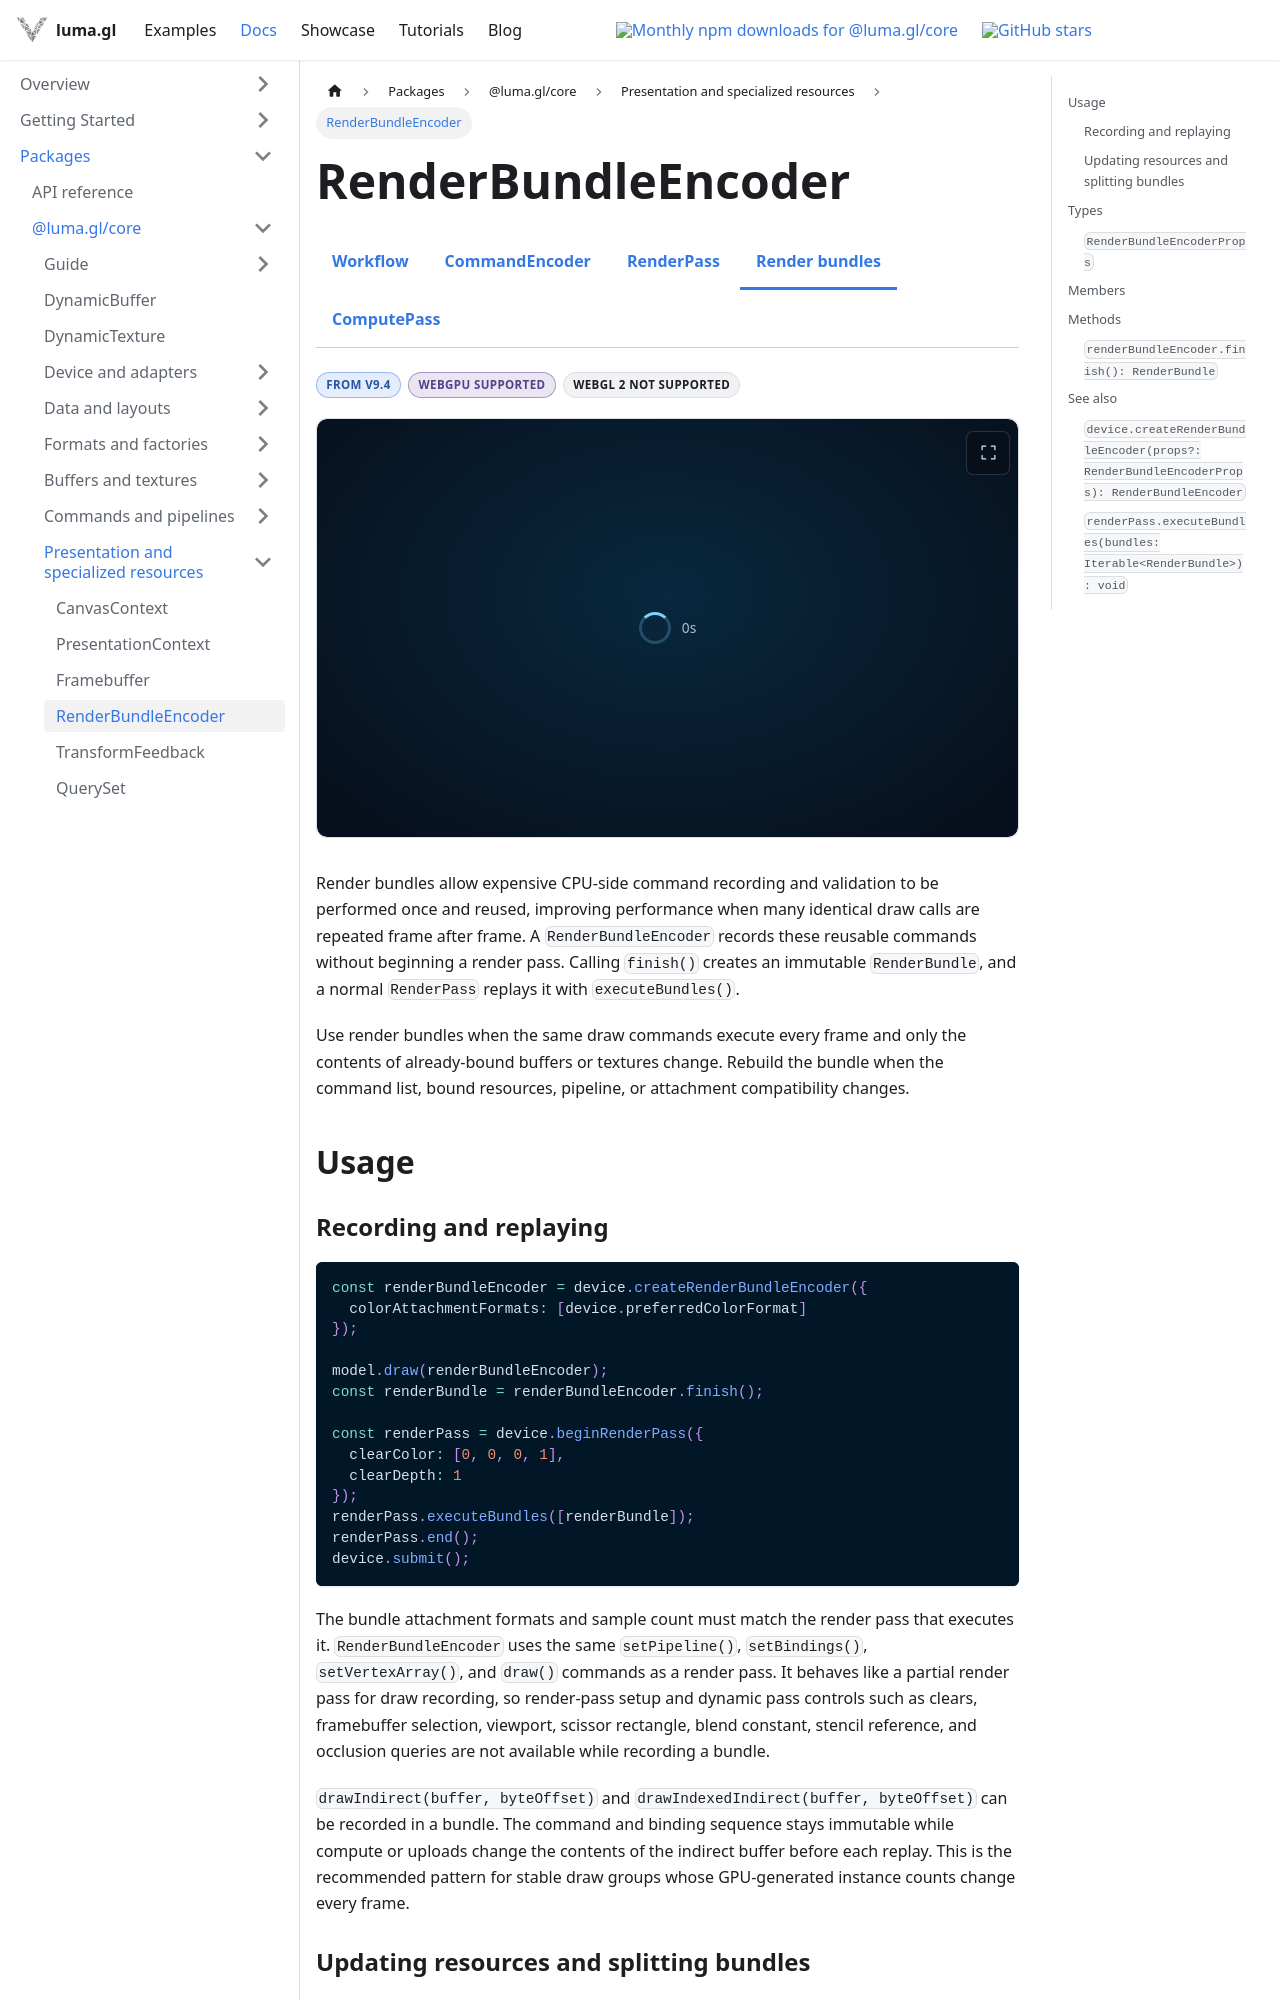

repository: visgl/luma.gl · page: next/docs/api-reference/core/resources/render-bundle-encoder.html · generator: docusaurus

import {DocumentationBadge, DocumentationBadges} from '@site/src/components/docs/documentation-badges';
import {CoreDocsTabs} from '@site/src/components/docs/core-docs-tabs';
import {RenderBundlesExample} from '@site/src/examples';

# RenderBundleEncoder

<CoreDocsTabs group="commands" active="render-bundle-encoder" />

<DocumentationBadges>
  <DocumentationBadge tone="version">From v9.4</DocumentationBadge>
  <DocumentationBadge tone="webgpu">WebGPU supported</DocumentationBadge>
  <DocumentationBadge tone="neutral">WebGL 2 not supported</DocumentationBadge>
</DocumentationBadges>

<RenderBundlesExample embedded />

Render bundles allow expensive CPU-side command recording and validation to be performed once and reused, improving performance when many identical draw calls are repeated frame after frame. A `RenderBundleEncoder` records these reusable commands without beginning a render pass. Calling `finish()` creates an immutable `RenderBundle`, and a normal `RenderPass` replays it with `executeBundles()`.

Use render bundles when the same draw commands execute every frame and only the contents of already-bound buffers or textures change. Rebuild the bundle when the command list, bound resources, pipeline, or attachment compatibility changes.

## Usage
